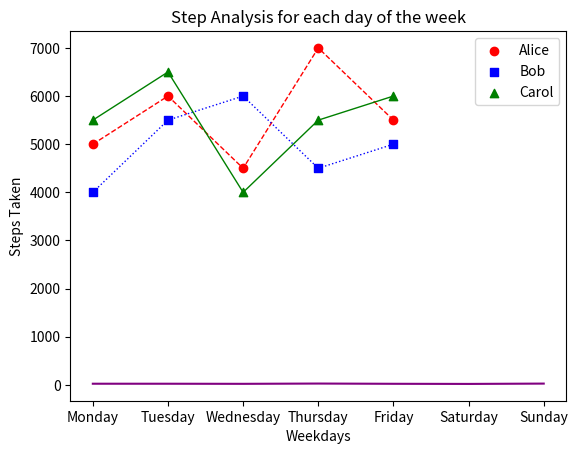
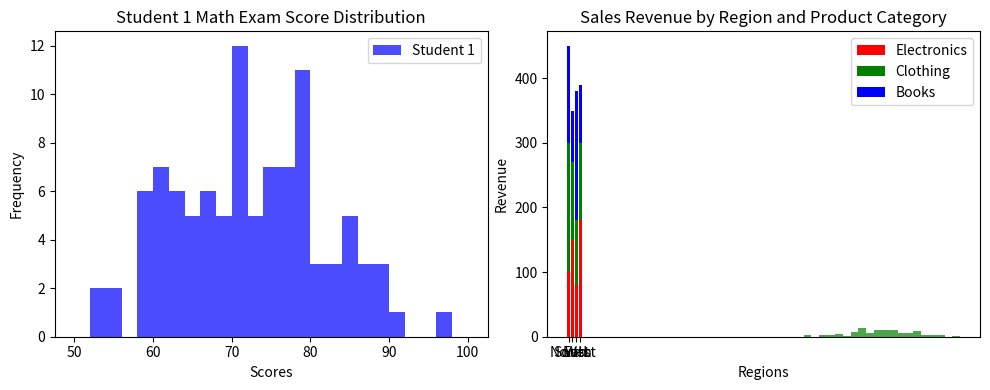

Reproduce these figures in Python, in order.
#!/usr/bin/env python
# coding: utf-8

# # Coding Tasks - Week 8
# Welcome to the Python Programming Exercise Sheet!  
# In this exercise sheet, we will cover some of the fundamental concepts in Python programming.  
# Topics covered are: Matplotlib.
# 
# ___
# 
# **DEADLINE**: 23rd June until 12:15  
# **Your name here**: Hanna Merkle  
# **Your university mail**: hmerkle@uos.de
# 
# ___
# 
# **Important information**:  
# In order to pass this sheet you need to achieve 10/20 points.
# For the best possible grade you require 20/20 points, however, since some harder tasks may take a lot of time you don't have to pressure yourself. 
# If you complete any three tasks on a sheet you will definitely get a good grade for that sheet.  
# Hand in your sheet in studip in the respective folder until the deadline.  
# If you receive no email until a few days after submission you will have passed, the sample solution will also be uploaded around then.  
# If you receive an email you don't need to worry, you can fail one sheet and also your total points will also be taken into account for the final pass or fail.  

# ### Task 1 - Temperature Plot (2 points)
# 
# Implement a line plot that visualizes temperature variations over a week:
# 
# - x-axis should store the days of the week (e.g., Monday, Tuesday, etc.).
# - y-axis should store the temperature values in degrees Celsius.
# - For the y-axis, you need to generate random temperature values between 20 and 30 for each day.
# - The line color should be set to purple.
# - The title of the plot should be "Weekly Temperature".
# - Label the x-axis as "Days of the Week" and the y-axis as "Temperature (°C)".

# In[1]:


import matplotlib.pyplot as plt
import numpy as np
import random

days = ['Monday', 'Tuesday', 'Wednesday',
        'Thursday', 'Friday', 'Saturday', 'Sunday']

temperature = [random.uniform(20, 30) for _ in range(len(days))]

plt.plot(days, temperature, color="purple")
plt.title("Weekly Temperature")
plt.xlabel("Days of the Week")
plt.ylabel("Temperature (°C)")

plt.show()


# ### Task 2 - Steps Taken Analysis (4 points)
# 
# You have a dataset that records the number of steps taken each day of the week by three students: Alice, Bob, and Carol. Your task is to create a scatter plot to visualize the steps taken and then enhance the plot by adding a legend and connecting the scatterplot points with a line.
# 
# Write a Python code snippet using Matplotlib to accomplish the following tasks:
# 
# 1. Create a scatter plot using Matplotlib, with the weekdays on the x-axis and the number of steps on the y-axis. Make sure to label the axes appropriately.
# 2. Customize the scatter plot by setting the marker style and color of the points for each student to distinguish them. Use a different marker style and color for each student. 
# 3. Add a legend to the plot to indicate the meaning of the different marker colors or styles. Make sure to provide clear labels for each student category in the legend.
# 4. Connect the scatterplot points with a line to visualize the trend in the number of steps throughout the weekdays. The line should pass through each data point.
# 5. Customize the line by setting the color, style, and width to make it clearly visible.
# 6. Add a title to the plot to describe the steps taken throughout the weekdays.
# 
# Your task is to complete the code by replacing the blank spaces with the appropriate code to accomplish the given tasks.

# In[2]:


import matplotlib.pyplot as plt

# Steps taken each day of the week for 3 students
weekdays = ['Monday', 'Tuesday', 'Wednesday', 'Thursday', 'Friday']
alice_steps = [5000, 6000, 4500, 7000, 5500]
bob_steps = [4000, 5500, 6000, 4500, 5000]
carol_steps = [5500, 6500, 4000, 5500, 6000]

# Scatter plot
plt.scatter(weekdays, alice_steps, marker='o', color='red', label='Alice')
plt.scatter(weekdays, bob_steps, marker='s', color='blue', label='Bob')
plt.scatter(weekdays, carol_steps, marker='^', color='green', label='Carol')

# Line connecting scatterplot points
# Customize the line by setting the color, style, and width to make it clearly visible.
plt.plot(weekdays, alice_steps, linewidth=1, color='red', linestyle='--')
plt.plot(weekdays, bob_steps, linewidth=1, color='blue', linestyle=':')
plt.plot(weekdays, carol_steps, linewidth=1, color='green', linestyle='-')

# Legend
plt.legend()

# Axes labels and title
plt.xlabel('Weekdays')
plt.ylabel('Steps Taken')
plt.title('Step Analysis for each day of the week')


# Display the plot
plt.show()


# ### Task 3 - Math Exam Score Distribution (8 points)
# 
# You have the scores of two students from a math exam. Your task is to create histogram plots to visualize the distribution of their scores. Additionally, you need to customize the histogram plots by adjusting the bin sizes and create two histogram plots side by side for comparison.
# 
# Write a Python code snippet using Matplotlib to accomplish the following tasks:
# 
# 1. Create a dataset with the math exam scores for two students.
# 2. Create two separate histogram plots using Matplotlib, one for each student's scores.
# 3. Customize the appearance of the histogram plots by adjusting the bin sizes to visualize the distribution more accurately.
# 4. Display both histogram plots side by side for easy comparison.
# 5. Your code should include appropriate axis labels, a title for each histogram plot, and a legend to differentiate the two students.
# 
# Example output:
# 
# [Histogram plot 1] 
# * Title: Student 1 Math Exam Score Distribution
# * X-axis label: Scores
# * Y-axis label: Frequency
# 
# [Histogram plot 2]
# * Title: Student 2 Math Exam Score Distribution
# * X-axis label: Scores
# * Y-axis label: Frequency
# 
# Note: Make sure to customize the bin sizes to suit the range and distribution of the scores for each student.

# In[5]:


# Generate sample scores for two students
student1_scores = np.random.normal(70, 10, 100)  # Mean: 70, Standard Deviation: 10
student2_scores = np.random.normal(80, 8, 100)   # Mean: 80, Standard Deviation: 8

# Set the bin sizes for the histograms
bin_size_student1 = 2
bin_size_student2 = 2

# Create a figure with two subplots
fig, axes = plt.subplots(1, 2, figsize=(10, 4))

# Plot histogram for Student 1
axes[0].hist(student1_scores, bins=range(50, 101, bin_size_student1), color='blue', alpha=0.7)
axes[0].set_title("Student 1 Math Exam Score Distribution")
axes[0].set_xlabel("Scores")
axes[0].set_ylabel("Frequency")

# Plot histogram for Student 2
axes[1].hist(student2_scores, bins=range(50, 101, bin_size_student2), color='green', alpha=0.7)
axes[1].set_title("Student 2 Math Exam Score Distribution")
axes[1].set_xlabel("Scores")
axes[1].set_ylabel("Frequency")

# Add a legend to differentiate the two students
axes[0].legend(["Student 1"], loc='upper right')#, bbox_to_anchor=(1.0, 1.0))
axes[1].legend(["Student 2"], loc='upper right')#, bbox_to_anchor=(1.0, 1.0))

# Adjust spacing between subplots
fig.tight_layout()

# Display the histogram plots
plt.show()


# ### Task 4 - Stacked Bar Plot (6 points)
# 
# Create a stacked bar plot to display the distribution of sales revenue for a company across different regions and product categories:
# 
# - Given the ```regions```, ```categories``` and ```revenue```, you should gather the sales revenue data for each region and product category.
# - Plot a stacked bar plot where each bar represents a region, and the stacked segments within the bar represent the revenue for each product category.
# - Customize the plot by setting colors for each product category: ```red``` for electronics, ```green``` for clothing and ```blue``` for books. Then, add a legend to display these three color-product pairs.
# - Add a title ```"Sales Revenue by Region and Product Category"```.
# - Label the x-axis and y-axis as  ```Regions``` and ```Revenue```, respectively.

# In[7]:


import matplotlib.pyplot as plt
import numpy as np

regions = ['North', 'South', 'East', 'West']
categories = ['Electronics', 'Clothing', 'Books']

revenue = np.array([[100, 200, 150],
                    [150, 120, 80],
                    [80, 100, 200],
                    [180, 120, 90]])

plt.bar(regions, revenue[:, 0], label=categories[0], color="r")
plt.bar(regions, revenue[:, 1], bottom=revenue[:, 0], label=categories[1], color="g")
plt.bar(regions, revenue[:, 2], bottom=revenue[:, 0]+revenue[:, 1], label=categories[2], color="b")

plt.title("Sales Revenue by Region and Product Category")
plt.xlabel("Regions")
plt.ylabel("Revenue")
plt.legend()
    
plt.show()

